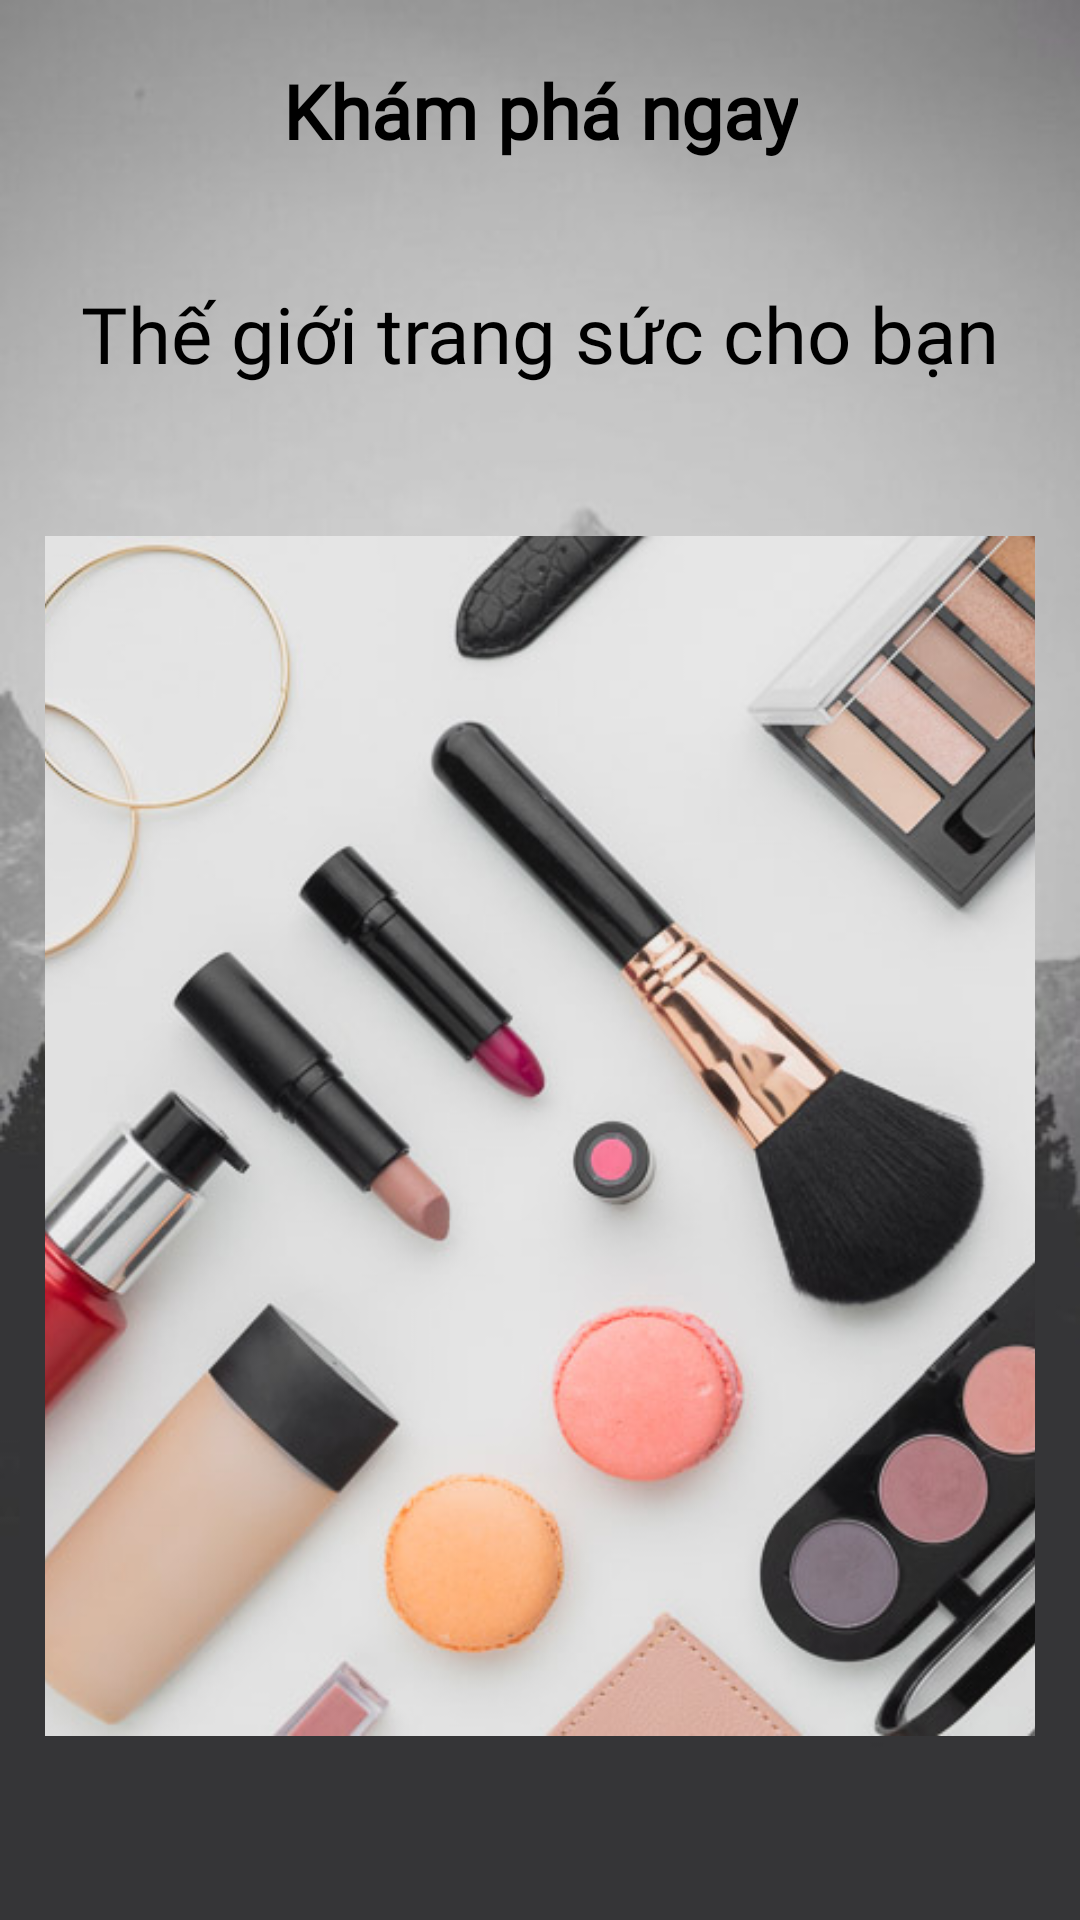

This screen was rendered from an Android layout file. Write that file and the resources it references.
<!-- AndroidManifest.xml: application theme Theme.BaiTapNhomLapTrinhADR_NHD_Cosmetic -->
<!-- res/layout/page_2_khamphangay.xml -->
<?xml version="1.0" encoding="utf-8"?>
<androidx.constraintlayout.widget.ConstraintLayout
    xmlns:android="http://schemas.android.com/apk/res/android"
    xmlns:app="http://schemas.android.com/apk/res-auto"
    xmlns:tools="http://schemas.android.com/tools"
    android:layout_width="match_parent"
    android:layout_height="match_parent"
    android:background="@drawable/nentrangden"
    tools:context=".page2_khamphangay">

    <TextView
        android:id="@+id/textView1"
        android:layout_width="wrap_content"
        android:layout_height="wrap_content"
        android:text="Khám phá ngay"
        android:textAlignment="center"
        android:textColor="@android:color/black"
        android:textSize="25sp"
        android:layout_marginTop="20dp"
        app:layout_constraintTop_toTopOf="parent"
        app:layout_constraintStart_toStartOf="parent"
        app:layout_constraintEnd_toEndOf="parent"
        android:textStyle="bold"
        android:fontFamily="@font/fontxin"/> 

    <TextView
        android:id="@+id/textView2"
        android:layout_width="wrap_content"
        android:layout_height="wrap_content"
        android:text="Thế giới trang sức cho bạn"
        android:textAlignment="center"
        android:textColor="@android:color/black"
        android:textSize="26sp"
        android:layout_marginTop="40dp"
        app:layout_constraintEnd_toEndOf="parent"
        app:layout_constraintStart_toStartOf="parent"
        app:layout_constraintTop_toBottomOf="@id/textView1"
        android:fontFamily="@font/fontxin"/> 

    <ImageView
        android:id="@+id/imageView"
        android:layout_width="330dp"
        android:layout_height="400dp"
        android:scaleType="centerCrop"
        android:layout_margin="50dp"
        android:src="@drawable/cosmetictitle3"
        app:layout_constraintTop_toBottomOf="@id/textView2"
        app:layout_constraintStart_toStartOf="parent"
        app:layout_constraintEnd_toEndOf="parent"/>

    <Button
        android:id="@+id/button_page2"
        android:layout_width="230dp"
        android:layout_height="wrap_content"
        android:layout_marginTop="68dp"
        android:alpha="0.6"
        android:backgroundTint="#ffff"
        android:padding="20dp"
        android:strokeWidth="2"
        android:strokeColor="#FFFFFF"
        android:text="Hãy bắt đầu"
        android:textColor="#9D8B8B"
        android:textSize="20sp"
        android:textStyle="bold"
        app:layout_constraintEnd_toEndOf="parent"
        app:layout_constraintStart_toStartOf="parent"
        app:layout_constraintTop_toBottomOf="@id/imageView" />

    <LinearLayout
        android:id="@+id/dotsLayout"
        android:layout_width="wrap_content"
        android:layout_height="wrap_content"
        android:orientation="horizontal"
        app:layout_constraintBottom_toTopOf="@id/button_page2"
        app:layout_constraintStart_toStartOf="parent"
        app:layout_constraintEnd_toEndOf="parent"
        android:layout_marginBottom="10dp">

        <View
            android:id="@+id/dot1"
            android:layout_width="16dp"
            android:layout_height="16dp"
            android:background="@drawable/iconed"
            android:backgroundTint="#DECECE"
            android:layout_margin="4dp"/>

        <View
            android:id="@+id/dot2"
            android:layout_width="16dp"
            android:layout_height="16dp"
            android:background="@drawable/cricle"
            android:layout_margin="4dp"/>

        <View
            android:id="@+id/dot3"
            android:layout_width="16dp"
            android:layout_height="16dp"
            android:layout_margin="4dp"
            android:background="@drawable/cricle" />

    </LinearLayout>
</androidx.constraintlayout.widget.ConstraintLayout>
<!-- resources referenced by this layout -->
<resources>
  <!-- drawable cosmetictitle3: jpg bitmap (drawable, 128580 bytes) -->
  <!-- drawable nentrangden: jpg bitmap (drawable, 22962 bytes) -->
  <style name="Theme.BaiTapNhomLapTrinhADR_NHD_Cosmetic" parent="Base.Theme.BaiTapNhomLapTrinhADR_NHD_Cosmetic" />
  <style name="Base.Theme.BaiTapNhomLapTrinhADR_NHD_Cosmetic" parent="Theme.Material3.DayNight.NoActionBar">
          
          
      </style>
</resources>
